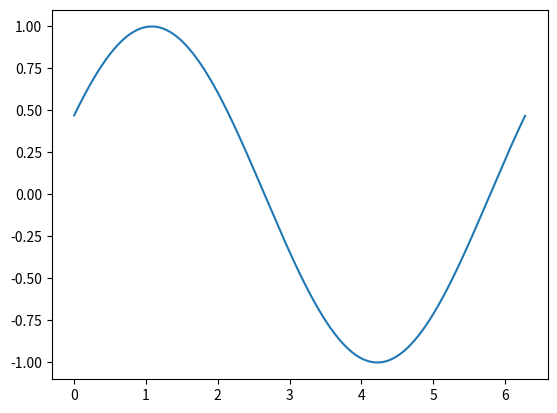

The matplotlib source for this figure:
import numpy as np
import matplotlib.pyplot as plt
import matplotlib.animation as animation

fig, ax=plt.subplots()
x=np.arange(0,2*np.pi,0.01)
line, =ax.plot(x,np.sin(x))

def init():
    line.set_ydata([np.nan]*len(x))
    return line,

def animate(i):
    line.set_ydata(np.sin(x+i/100))
    return line,
ani=animation.FuncAnimation(
    fig, animate,init_func=init,  interval=2, blit=True, save_count=50)

plt.show()
ani.save("animm.gif")